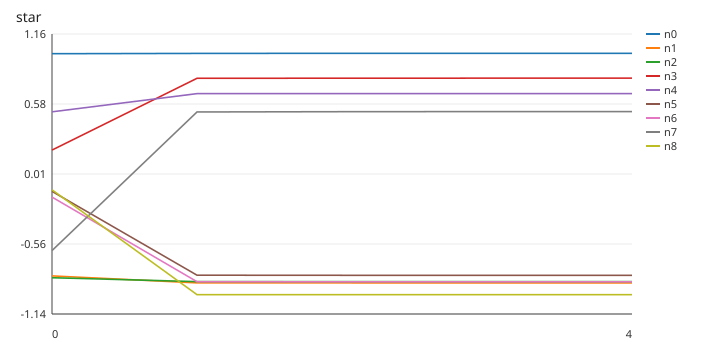

The data file committed next to this chart (first rows):
step, n0, n1, n2, n3, n4, n5, n6, n7, n8
0, 0.9968, -0.8266, -0.8418, 0.206, 0.52, -0.1329, -0.18, -0.6188, -0.1203
1, 0.9991, -0.884, -0.8736, 0.795, 0.6691, -0.8209, -0.8744, 0.5187, -0.9805
2, 1, -0.8841, -0.8736, 0.7958, 0.6694, -0.8217, -0.875, 0.5209, -0.9807
3, 1, -0.8841, -0.8737, 0.796, 0.6695, -0.822, -0.8753, 0.5217, -0.9808
4, 1, -0.8841, -0.8737, 0.796, 0.6695, -0.822, -0.8753, 0.5217, -0.9808
